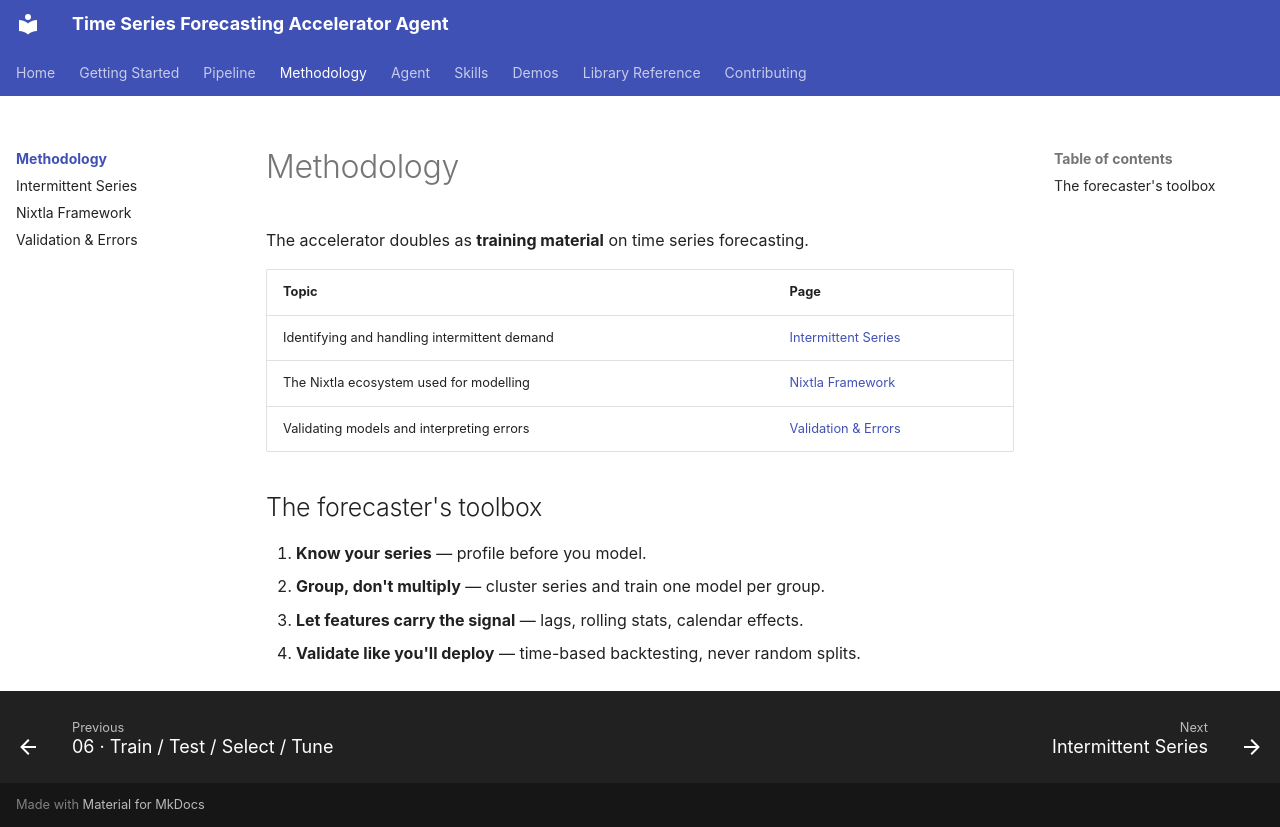

repository: mmbellani/time-series-forecasting-accelerator-agent · page: methodology/index.html · generator: mkdocs

# Methodology

The accelerator doubles as **training material** on time series forecasting.

| Topic | Page |
|---|---|
| Identifying and handling intermittent demand | [Intermittent Series](intermittent.md) |
| The Nixtla ecosystem used for modelling | [Nixtla Framework](nixtla.md) |
| Validating models and interpreting errors | [Validation & Errors](validation.md) |

## The forecaster's toolbox

1. **Know your series** — profile before you model.
2. **Group, don't multiply** — cluster series and train one model per group.
3. **Let features carry the signal** — lags, rolling stats, calendar effects.
4. **Validate like you'll deploy** — time-based backtesting, never random splits.
